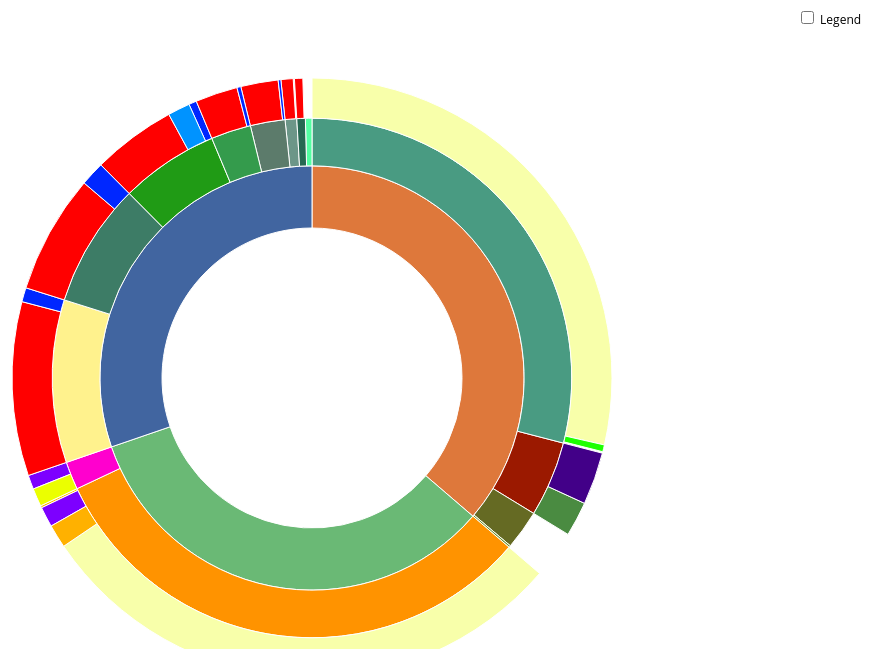
D3 v3 page, settled after 480 driven frames (8 s of simulated time); the page loaded 1 data file(s).


        window.d3 || document.write('<script src="js/lib/d3.min.js"><\/script>')
    

        // Dimensions of sunburst.
        var width = 750;
        var height = 600;
        var radius = Math.min(width, height) / 2;

        // Breadcrumb dimensions: width, height, spacing, width of tip/tail.
        var b = {
            w: 75
            , h: 30
            , s: 3
            , t: 10
        };

        // Mapping of step names to colors.
        var colors = {

            "Audio": "#de783b"
            , "Video": "#6ab975"
            , "Text": "#4165a0"


            , "Konserve": "#9b1900"
            , "Radio": "#499b82"
            , "Playlist": "#501d76#501d76"
            , "Audiozeitung": "#6c932e"

            , "TV": "#ff9300"
            , "Videos": "#ff00ce"

            , "Teletext": "#53ffa2"
            , "Buch": "#209b15"
            , "Tageszeitung": "#fff28d"
            , "Gratiszeitung": "#3d7c66"
            , "Sonntagszeitung": "#6c9688"
            , "Wochenzeitung": "#266952"
            , "Zeitschrift": "#5c7b6b"
            , "Fachzeitschrift": "#349b4c"


            , "Files": "#420088"
            , "live": "#f8ffaa"
            , "Livepause": "#ffba00"
            , "OnDemand": "#7d00ff"
            , "Aufzeichnung": "#ffb100"
            , "DVD": "#ebff00"
            , "Playlist": "#656a23"


            , "Papier": "#ff0000"
            , "digital": "#0027ff"
            , "Newsportale": "#0093ff"
            , "Podcast": "#1dff00"
            , "Tonträger": "#4a8b41"

        };




        // Total size of all segments; we set this later, after loading the data.
        var totalSize = 0;

        var vis = d3.select("#chart").append("svg:svg")
            .attr("width", width)
            .attr("height", height)
            .append("svg:g")
            .attr("id", "container")
            .attr("transform", "translate(" + width / 2 + "," + height / 2 + ")");

        var partition = d3.layout.partition()
            .size([2 * Math.PI, radius * radius])
            .value(function (d) {
                return d.size;
            });

        var arc = d3.svg.arc()
            .startAngle(function (d) {
                return d.x;
            })
            .endAngle(function (d) {
                return d.x + d.dx;
            })
            .innerRadius(function (d) {
                return Math.sqrt(d.y);
            })
            .outerRadius(function (d) {
                return Math.sqrt(d.y + d.dy);
            });

        // Use d3.text and d3.csv.parseRows so that we do not need to have a header
        // row, and can receive the csv as an array of arrays.
        //d3.text("data/visit-sequences.csv", function (text) {
        d3.text("data/Data_Sunburst1.csv", function (text) {


            var csv = d3.csv.parseRows(text);
            var json = buildHierarchy(csv);
            createVisualization(json);
        });

        // Main function to draw and set up the visualization, once we have the data.
        function createVisualization(json) {

            // Basic setup of page elements.
            initializeBreadcrumbTrail();
            drawLegend();
            d3.select("#togglelegend").on("click", toggleLegend);

            // Bounding circle underneath the sunburst, to make it easier to detect
            // when the mouse leaves the parent g.
            vis.append("svg:circle")
                .attr("r", radius)
                .style("opacity", 0);

            // For efficiency, filter nodes to keep only those large enough to see.
            var nodes = partition.nodes(json)
                .filter(function (d) {
                    return (d.dx > 0.005); // 0.005 radians = 0.29 degrees
                });

            var path = vis.data([json]).selectAll("path")
                .data(nodes)
                .enter().append("svg:path")
                .attr("display", function (d) {
                    return d.depth ? null : "none";
                })
                .attr("d", arc)
                .attr("fill-rule", "evenodd")
                .style("fill", function (d) {
                    return colors[d.name];
                })
                .style("opacity", 1)
                .on("mouseover", mouseover);

            // Add the mouseleave handler to the bounding circle.
            d3.select("#container").on("mouseleave", mouseleave);

            // Get total size of the tree = value of root node from partition.
            totalSize = path.node().__data__.value;
        };

        // Fade all but the current sequence, and show it in the breadcrumb trail.
        function mouseover(d) {

            var percentage = (100 * d.value / totalSize).toPrecision(3);
            var percentageString = percentage + "%";
            if (percentage < 0.1) {
                percentageString = "< 0.1%";
            }

            d3.select("#percentage")
                .text(percentageString);

            d3.select("#explanation")
                .style("visibility", "");

            var sequenceArray = getAncestors(d);
            updateBreadcrumbs(sequenceArray, percentageString);

            // Fade all the segments.
            d3.selectAll("path")
                .style("opacity", 0.5);

            // Then highlight only those that are an ancestor of the current segment.
            vis.selectAll("path")
                .filter(function (node) {
                    return (sequenceArray.indexOf(node) >= 0);
                })
                .style("opacity", 1);
        }

        // Restore everything to full opacity when moving off the visualization.
        function mouseleave(d) {

            // Hide the breadcrumb trail
            d3.select("#trail")
                .style("visibility", "hidden");

            // Deactivate all segments during transition.
            d3.selectAll("path").on("mouseover", null);

            // Transition each segment to full opacity and then reactivate it.
            d3.selectAll("path")
                .transition()
                .duration(1000)
                .style("opacity", 1)
                .each("end", function () {
                    d3.select(this).on("mouseover", mouseover);
                });

            d3.select("#explanation")
                .style("visibility", "hidden");
        }

        // Given a node in a partition layout, return an array of all of its ancestor
        // nodes, highest first, but excluding the root.
        function getAncestors(node) {
            var path = [];
            var current = node;
            while (current.parent) {
                path.unshift(current);
                current = current.parent;
            }
            return path;
        }

        function initializeBreadcrumbTrail() {
            // Add the svg area.
            var trail = d3.select("#sequence").append("svg:svg")
                .attr("width", width)
                .attr("height", 50)
                .attr("id", "trail");
            // Add the label at the end, for the percentage.
            trail.append("svg:text")
                .attr("id", "endlabel")
                .style("fill", "#000");
        }

        // Generate a string that describes the points of a breadcrumb polygon.
        function breadcrumbPoints(d, i) {
            var points = [];
            points.push("0,0");
            points.push(b.w + ",0");
            points.push(b.w + b.t + "," + (b.h / 2));
            points.push(b.w + "," + b.h);
            points.push("0," + b.h);
            if (i > 0) { // Leftmost breadcrumb; don't include 6th vertex.
                points.push(b.t + "," + (b.h / 2));
            }
            return points.join(" ");
        }

        // Update the breadcrumb trail to show the current sequence and percentage.
        function updateBreadcrumbs(nodeArray, percentageString) {

            // Data join; key function combines name and depth (= position in sequence).
            var g = d3.select("#trail")
                .selectAll("g")
                .data(nodeArray, function (d) {
                    return d.name + d.depth;
                });

            // Add breadcrumb and label for entering nodes.
            var entering = g.enter().append("svg:g");

            entering.append("svg:polygon")
                .attr("points", breadcrumbPoints)
                .style("fill", function (d) {
                    return colors[d.name];
                });

            entering.append("svg:text")
                .attr("x", (b.w + b.t) / 2)
                .attr("y", b.h / 2)
                .attr("dy", "0.35em")
                .attr("text-anchor", "middle")
                .text(function (d) {
                    return d.name;
                });

            // Set position for entering and updating nodes.
            g.attr("transform", function (d, i) {
                return "translate(" + i * (b.w + b.s) + ", 0)";
            });

            // Remove exiting nodes.
            g.exit().remove();

            // Now move and update the percentage at the end.
            d3.select("#trail").select("#endlabel")
                .attr("x", (nodeArray.length + 0.5) * (b.w + b.s))
                .attr("y", b.h / 2)
                .attr("dy", "0.35em")
                .attr("text-anchor", "middle")
                .text(percentageString);

            // Make the breadcrumb trail visible, if it's hidden.
            d3.select("#trail")
                .style("visibility", "");

        }









        function drawLegend() {

            // Dimensions of legend item: width, height, spacing, radius of rounded rect.
            var li = {
                w: 175
                , h: 30
                , s: 3
                , r: 3
            };

            var legend = d3.select("#legend").append("svg:svg")
                .attr("width", li.w)
                .attr("height", d3.keys(colors).length * (li.h + li.s));

            var g = legend.selectAll("g")
                .data(d3.entries(colors))
                .enter().append("svg:g")
                .attr("transform", function (d, i) {
                    return "translate(0," + i * (li.h + li.s) + ")";
                });

            g.append("svg:rect")
                .attr("rx", li.r)
                .attr("ry", li.r)
                .attr("width", li.w)
                .attr("height", li.h)
                .style("fill", function (d) {
                    return d.value;
                });

            g.append("svg:text")
                .attr("x", li.w / 2)
                .attr("y", li.h / 2)
                .attr("dy", "0.35em")
                .attr("text-anchor", "middle")
                .text(function (d) {
                    return d.key;
                });
        }

        function toggleLegend() {
            var legend = d3.select("#legend");
            if (legend.style("visibility") == "hidden") {
                legend.style("visibility", "");
            } else {
                legend.style("visibility", "hidden");
            }
        }

        // Take a 2-column CSV and transform it into a hierarchical structure suitable
        // for a partition layout. The first column is a sequence of step names, from
        // root to leaf, separated by hyphens. The second column is a count of how
        // often that sequence occurred.
        function buildHierarchy(csv) {
            var root = {
                "name": "root"
                , "children": []
            };
            for (var i = 0; i < csv.length; i++) {
                var sequence = csv[i][0];
                var size = +csv[i][1];
                if (isNaN(size)) { // e.g. if this is a header row
                    continue;
                }
                var parts = sequence.split("-");
                var currentNode = root;
                for (var j = 0; j < parts.length; j++) {
                    var children = currentNode["children"];
                    var nodeName = parts[j];
                    var childNode;
                    if (j + 1 < parts.length) {
                        // Not yet at the end of the sequence; move down the tree.
                        var foundChild = false;
                        for (var k = 0; k < children.length; k++) {
                            if (children[k]["name"] == nodeName) {
                                childNode = children[k];
                                foundChild = true;
                                break;
                            }
                        }
                        // If we don't already have a child node for this branch, create it.
                        if (!foundChild) {
                            childNode = {
                                "name": nodeName
                                , "children": []
                            };
                            children.push(childNode);
                        }
                        currentNode = childNode;
                    } else {
                        // Reached the end of the sequence; create a leaf node.
                        childNode = {
                            "name": nodeName
                            , "size": size
                        };
                        children.push(childNode);
                    }
                }
            }
            return root;
        };
    

### data: data/Data_Sunburst1.csv
Audio-Konserve-Tonträger, 142
Audio-Konserve-Files, 215
Audio-Radio-live, 2173
Audio-Radio-Livepause, 6
Audio-Radio-Podcast, 28
Audio-Playlist, 186
Audio-Audiozeitung, 9
Video-TV-live, 2222
Video-TV-Livepause, 9
Video-TV-OnDemand, 83
Video-TV-Aufzeichnung, 96
Video-Videos-OnDemand, 58
Video-Videos-DVD, 74
Text-Teletext, 31
Text-Buch-Papier, 343
Text-Buch-digital, 32
Text-Tageszeitung-Papier, 712
Text-Tageszeitung-digital, 58
Text-Gratiszeitung-Papier, 487
Text-Gratiszeitung-digital, 99
Text-Sonntagszeitung-Papier, 50
Text-Sonntagszeitung-digital, 5
Text-Wochenzeitung-Papier, 34
Text-Wochenzeitung-digital, 6
Text-Zeitschrift-Papier, 153
Text-Zeitschrift-digital, 11
Text-Fachzeitschrift-Papier, 173
Text-Fachzeitschrift-digital, 16
Text-Buch-Newsportale, 91